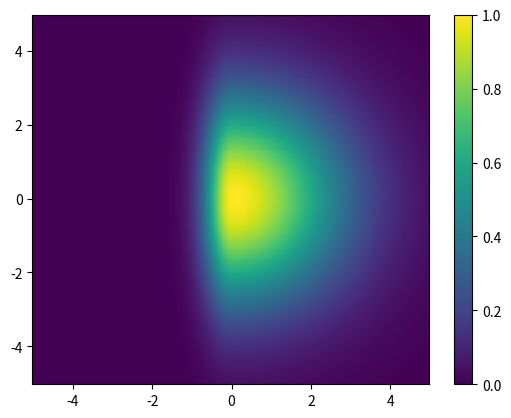

Write the Python code that produced this figure.
import numpy as np
import matplotlib.pyplot as plt

mu_x = 0
mu_y = 0

sig_rx = 2
sig_ry = 2
sig_lx = .5
sig_ly = 2

side = np.arange(-5, 5, .05)
X, Y = np.meshgrid(side, side)
Z = np.exp(-((X-mu_x)**2/(2*np.where(X > mu_x, sig_rx, sig_lx)**2)
             +(Y-mu_y)**2/(2*np.where(X > mu_x, sig_ry, sig_ly)**2)))

plt.pcolormesh(X, Y, Z)
plt.colorbar()
plt.show()
